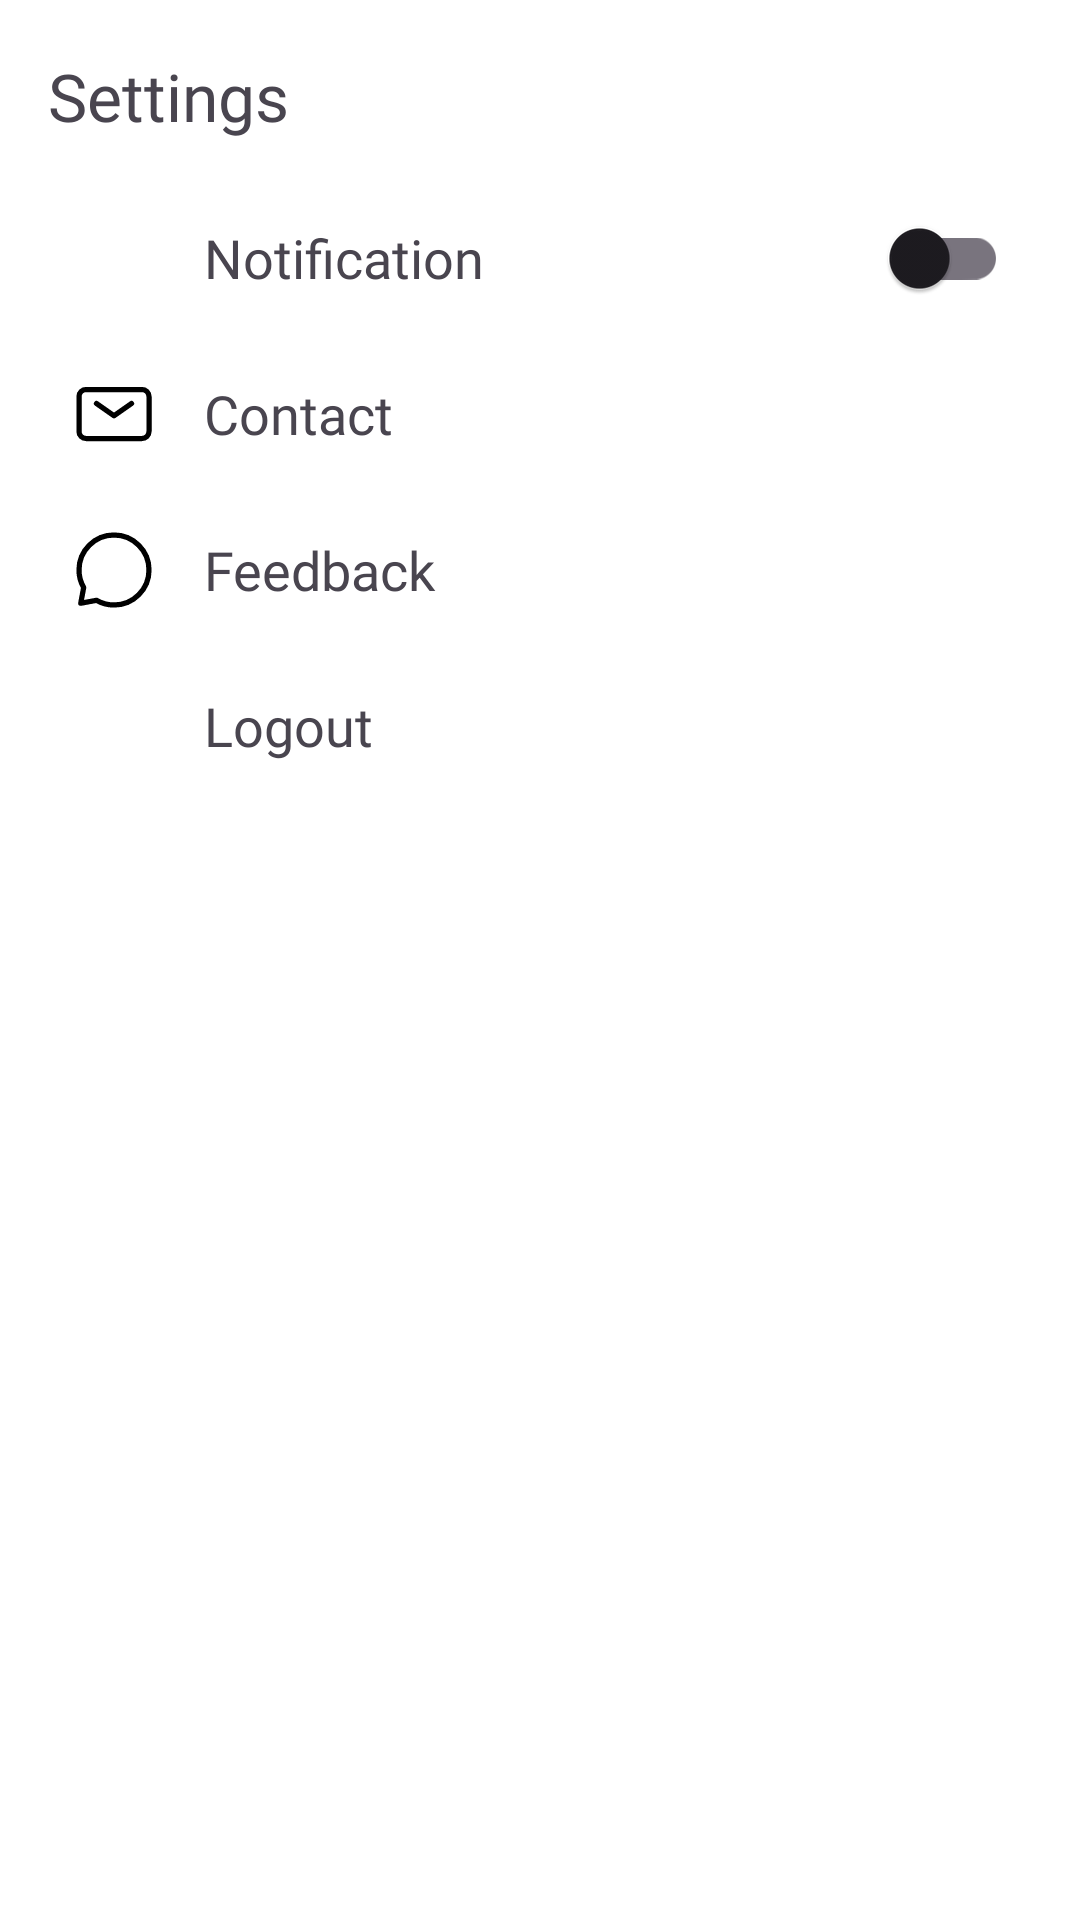

Android layout source for this screen:
<!-- AndroidManifest.xml: application theme Theme.FeliyaFinance -->
<!-- res/layout/fragment_settings.xml -->
<?xml version="1.0" encoding="utf-8"?>
<androidx.constraintlayout.widget.ConstraintLayout xmlns:android="http://schemas.android.com/apk/res/android"
    xmlns:app="http://schemas.android.com/apk/res-auto"
    xmlns:tools="http://schemas.android.com/tools"
    android:layout_width="match_parent"
    android:layout_height="match_parent"
    tools:context=".ui.settings.SettingsFragment">

    <LinearLayout
        android:id="@+id/linearLayout2"
        android:layout_width="0dp"
        android:layout_height="32dp"
        android:orientation="horizontal"
        android:weightSum="10"
        app:layout_constraintEnd_toStartOf="@+id/guideline_end"
        app:layout_constraintStart_toStartOf="@+id/guideline_start"
        app:layout_constraintTop_toTopOf="@+id/guideline_top">

        <TextView
            style="@style/TitleTextScreen"
            android:layout_width="wrap_content"
            android:layout_height="32dp"
            android:text="@string/settings" />

        <View
            android:layout_width="0dp"
            android:layout_height="match_parent"
            android:layout_weight="10" />

    </LinearLayout>

    <ScrollView
        android:layout_width="0dp"
        android:layout_height="0dp"
        android:layout_marginTop="16dp"
        app:layout_constraintBottom_toTopOf="@+id/guideline_bottom"
        app:layout_constraintEnd_toStartOf="@+id/guideline_end"
        app:layout_constraintStart_toStartOf="@+id/guideline_start"
        app:layout_constraintTop_toBottomOf="@+id/linearLayout2">

        <LinearLayout
            android:layout_width="match_parent"
            android:layout_height="match_parent"
            android:orientation="vertical">

            
            <LinearLayout
                android:layout_width="match_parent"
                android:layout_height="wrap_content"
                android:layout_marginBottom="8dp"
                android:gravity="center"
                android:orientation="horizontal"
                android:padding="8dp"
                >

                <ImageView
                    android:layout_width="28dp"
                    android:layout_height="28dp"
                    android:src="@drawable/ic_bell" />

                <TextView
                    android:layout_width="0dp"
                    android:layout_height="wrap_content"
                    android:layout_marginStart="16dp"
                    android:layout_weight="1"
                    android:ellipsize="end"
                    android:textAlignment="textStart"
                    android:fontFamily="@font/roboto_medium"
                    android:gravity="center"
                    android:maxLines="1"
                    android:text="@string/setting_notification"
                    android:textSize="18sp"
                    tools:ignore="RtlCompat" />

                <com.google.android.material.switchmaterial.SwitchMaterial
                    android:layout_width="wrap_content"
                    android:layout_height="28dp" />
            </LinearLayout>

            
            <LinearLayout
                android:layout_width="match_parent"
                android:layout_height="wrap_content"
                android:layout_marginBottom="8dp"
                android:gravity="center"
                android:orientation="horizontal"
                android:padding="8dp">

                <ImageView
                    android:layout_width="28dp"
                    android:layout_height="28dp"
                    android:src="@drawable/ic_mail" />

                <TextView
                    android:layout_width="0dp"
                    android:layout_height="wrap_content"
                    android:layout_marginStart="16dp"
                    android:layout_weight="1"
                    android:ellipsize="end"
                    android:textAlignment="textStart"
                    android:fontFamily="@font/roboto_medium"
                    android:gravity="center"
                    android:maxLines="1"
                    android:text="@string/setting_contact"
                    android:textSize="18sp"
                    tools:ignore="RtlCompat" />
            </LinearLayout>

            
            <LinearLayout
                android:layout_width="match_parent"
                android:layout_height="wrap_content"
                android:layout_marginBottom="8dp"
                android:gravity="center"
                android:orientation="horizontal"
                android:padding="8dp">

                <ImageView
                    android:layout_width="28dp"
                    android:layout_height="28dp"
                    android:src="@drawable/ic_chat" />

                <TextView
                    android:layout_width="0dp"
                    android:layout_height="wrap_content"
                    android:layout_marginStart="16dp"
                    android:layout_weight="1"
                    android:ellipsize="end"
                    android:textAlignment="textStart"
                    android:fontFamily="@font/roboto_medium"
                    android:gravity="center"
                    android:maxLines="1"
                    android:text="@string/setting_feedback"
                    android:textSize="18sp"
                    tools:ignore="RtlCompat" />
            </LinearLayout>

            
            <LinearLayout
                android:id="@+id/btn_logout"
                android:layout_width="match_parent"
                android:layout_height="wrap_content"
                android:layout_marginBottom="8dp"
                android:gravity="center"
                android:orientation="horizontal"
                android:padding="8dp">

                <ImageView
                    android:layout_width="28dp"
                    android:layout_height="28dp"
                    android:src="@drawable/ic_logout" />

                <TextView
                    android:layout_width="0dp"
                    android:layout_height="wrap_content"
                    android:layout_marginStart="16dp"
                    android:layout_weight="1"
                    android:ellipsize="end"
                    android:textAlignment="textStart"
                    android:fontFamily="@font/roboto_medium"
                    android:gravity="center"
                    android:maxLines="1"
                    android:text="@string/setting_logout"
                    android:textSize="18sp"
                    tools:ignore="RtlCompat" />
            </LinearLayout>


        </LinearLayout>

    </ScrollView>

    <androidx.constraintlayout.widget.Guideline
        android:id="@+id/guideline_start"
        android:layout_width="wrap_content"
        android:layout_height="wrap_content"
        android:orientation="vertical"
        app:layout_constraintGuide_begin="16dp" />

    <androidx.constraintlayout.widget.Guideline
        android:id="@+id/guideline_end"
        android:layout_width="wrap_content"
        android:layout_height="wrap_content"
        android:orientation="vertical"
        app:layout_constraintGuide_end="16dp" />

    <androidx.constraintlayout.widget.Guideline
        android:id="@+id/guideline_bottom"
        android:layout_width="wrap_content"
        android:layout_height="wrap_content"
        android:orientation="horizontal"
        app:layout_constraintGuide_end="16dp" />

    <androidx.constraintlayout.widget.Guideline
        android:id="@+id/guideline_top"
        android:layout_width="wrap_content"
        android:layout_height="wrap_content"
        android:orientation="horizontal"
        app:layout_constraintGuide_begin="16dp" />


</androidx.constraintlayout.widget.ConstraintLayout>
<!-- resources referenced by this layout -->
<resources>
  <!-- drawable ic_chat (drawable) -->
  <vector xmlns:android="http://schemas.android.com/apk/res/android"
      android:width="24dp"
      android:height="24dp"
      android:viewportWidth="24"
      android:viewportHeight="24">
    <path
        android:pathData="M12,22C17.523,22 22,17.523 22,12C22,6.477 17.523,2 12,2C6.477,2 2,6.477 2,12C2,13.821 2.487,15.529 3.338,17L2.5,21.5L7,20.662C8.471,21.513 10.179,22 12,22Z"
        android:strokeLineJoin="round"
        android:strokeWidth="1.5"
        android:fillColor="#00000000"
        android:strokeColor="#000000"
        android:strokeLineCap="round"/>
  </vector>
  <!-- drawable ic_mail (drawable) -->
  <vector xmlns:android="http://schemas.android.com/apk/res/android"
      android:width="24dp"
      android:height="24dp"
      android:viewportWidth="24"
      android:viewportHeight="24">
    <path
        android:pathData="M7,9L12,12.5L17,9"
        android:strokeLineJoin="round"
        android:strokeWidth="1.5"
        android:fillColor="#00000000"
        android:strokeColor="#000000"
        android:strokeLineCap="round"/>
    <path
        android:pathData="M2,17V7C2,5.895 2.895,5 4,5H20C21.105,5 22,5.895 22,7V17C22,18.105 21.105,19 20,19H4C2.895,19 2,18.105 2,17Z"
        android:strokeWidth="1.5"
        android:fillColor="#00000000"
        android:strokeColor="#000000"/>
  </vector>
  <string name="setting_contact">Contact</string>
  <string name="setting_feedback">Feedback</string>
  <string name="setting_logout">Logout</string>
  <string name="setting_notification">Notification</string>
  <string name="settings">Settings</string>
  <style name="TitleTextScreen">
          <item name="android:layout_width">wrap_content</item>
          <item name="android:layout_height">32dp</item>
          <item name="android:textSize">22sp</item>
          <item name="android:maxLines">1</item>
          <item name="android:gravity">center</item>
          <item name="android:fontFamily">@font/roboto_bold</item>
      </style>
  <style name="Theme.FeliyaFinance" parent="Base.Theme.FeliyaFinance" />
  <style name="Base.Theme.FeliyaFinance" parent="Theme.Material3.DayNight.NoActionBar">
          
          
  
          <item name="colorPrimary">@color/colorPrimary</item>
          <item name="colorPrimaryVariant">@color/colorPrimaryVariant</item>
          <item name="colorSecondary">@color/colorSecondary</item>
          <item name="colorAccent">@color/colorAccent</item>
          <item name="android:fontFamily">sans-serif</item>
          <item name="android:windowBackground">@android:color/white</item>
  
          <item name="android:windowActivityTransitions">true</item>
          <item name="android:windowEnterTransition">@android:transition/no_transition</item>
          <item name="android:windowExitTransition">@android:transition/no_transition</item>
  
      </style>
  <color name="colorPrimary">#003D6B</color>
  <color name="colorPrimaryVariant">#00254D</color>
  <color name="colorSecondary">#F5F5F5</color>
  <color name="colorAccent">#4CAF50</color>
</resources>
